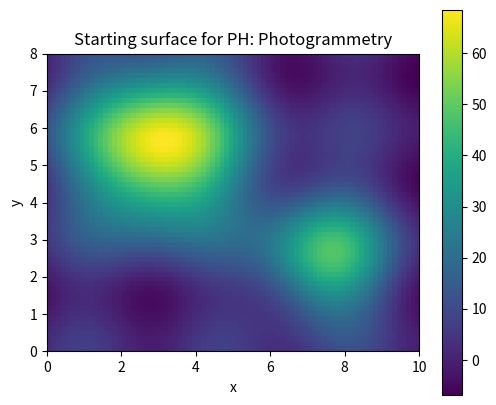
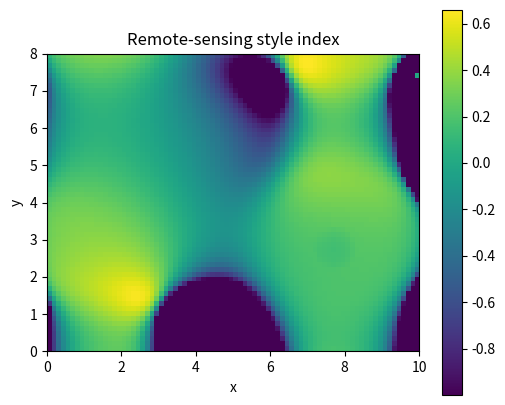

Recreate these plots in Python, in order.
# Shared setup for browser-friendly geospatial examples.
# These notebooks avoid heavy compiled GIS dependencies so they run well in JupyterLite/Pyodide.
import math
import random
from collections import defaultdict, deque
import numpy as np
import pandas as pd
import matplotlib.pyplot as plt

random.seed(7)
np.random.seed(7)

def make_points(n=60, centers=((2, 2), (7, 5)), spread=0.85):
    """Create clustered x/y observations with simple attributes."""
    pts = []
    for i in range(n):
        cx, cy = centers[i % len(centers)]
        x = np.random.normal(cx, spread)
        y = np.random.normal(cy, spread)
        pts.append({'id': i, 'x': x, 'y': y, 'group': chr(65 + (i % len(centers))), 'value': 10 + 2*x + y + np.random.normal(0, 1)})
    return pd.DataFrame(pts)

def grid_surface(nx=80, ny=60):
    """Synthetic elevation-like raster with hills and noise."""
    x = np.linspace(0, 10, nx)
    y = np.linspace(0, 8, ny)
    X, Y = np.meshgrid(x, y)
    Z = 70*np.exp(-((X-3.0)**2 + (Y-5.5)**2)/5.0) + 45*np.exp(-((X-7.5)**2 + (Y-2.5)**2)/3.0)
    Z += 4*np.sin(X*1.7) + 3*np.cos(Y*2.1)
    return X, Y, Z

def plot_points(df, title='Point layer', value_col='value'):
    fig, ax = plt.subplots(figsize=(6, 5))
    s = ax.scatter(df['x'], df['y'], c=df[value_col], s=55)
    ax.set_title(title)
    ax.set_xlabel('x')
    ax.set_ylabel('y')
    ax.set_aspect('equal', adjustable='box')
    fig.colorbar(s, ax=ax, label=value_col)
    plt.show()

def plot_raster(Z, title='Raster surface'):
    fig, ax = plt.subplots(figsize=(6, 5))
    im = ax.imshow(Z, origin='lower', extent=[0, 10, 0, 8])
    ax.set_title(title)
    ax.set_xlabel('x')
    ax.set_ylabel('y')
    fig.colorbar(im, ax=ax)
    plt.show()

def distance(a, b):
    return math.hypot(a[0]-b[0], a[1]-b[1])

def nearest_neighbor(df, facilities):
    rows = []
    for _, r in df.iterrows():
        dists = [(name, distance((r.x, r.y), xy)) for name, xy in facilities.items()]
        name, d = min(dists, key=lambda t: t[1])
        rows.append((name, d))
    out = df.copy()
    out['nearest'] = [r[0] for r in rows]
    out['distance'] = [r[1] for r in rows]
    return out

def moving_average_2d(A, radius=1):
    B = np.zeros_like(A, dtype=float)
    for i in range(A.shape[0]):
        for j in range(A.shape[1]):
            r0, r1 = max(0, i-radius), min(A.shape[0], i+radius+1)
            c0, c1 = max(0, j-radius), min(A.shape[1], j+radius+1)
            B[i, j] = A[r0:r1, c0:c1].mean()
    return B


# PH: Photogrammetry mini-lab
X, Y, Z = grid_surface()
plot_raster(Z, 'Starting surface for PH: Photogrammetry')

# A small demonstration that fits this element family.
if 'PH' in ['MA', 'MF']:
    result = np.sqrt(np.maximum(Z, 0)) * 10
    plot_raster(result, 'Map algebra / math transform')
elif 'PH' == 'CON':
    result = (Z > np.percentile(Z, 70)).astype(int)
    plot_raster(result, 'Conditional raster: top 30% cells')
elif 'PH' == 'SU':
    slope_y, slope_x = np.gradient(Z)
    flatness = 1 / (1 + np.hypot(slope_x, slope_y))
    elevation_score = (Z - Z.min()) / (Z.max() - Z.min())
    suitability = 0.65 * flatness + 0.35 * elevation_score
    plot_raster(suitability, 'Suitability = flatness + elevation score')
elif 'PH' in ['TA', 'CN']:
    gy, gx = np.gradient(Z)
    slope = np.hypot(gx, gy)
    plot_raster(slope, 'Terrain derivative: slope')
    plt.figure(figsize=(6, 5)); plt.contour(X, Y, Z, levels=12); plt.title('Contours from surface'); plt.gca().set_aspect('equal'); plt.show()
elif 'PH' in ['RS', 'RG']:
    coarse = Z[::4, ::4]
    smooth = moving_average_2d(Z, radius=2)
    plot_raster(coarse, 'Coarse resample')
    plot_raster(smooth, 'Generalized/smoothed raster')
elif 'PH' in ['BA', 'IC', 'CB', 'IS', 'PS', 'AC', 'SG', 'DN', 'ME', 'PH', 'OB', 'RD']:
    red = (Z - Z.min()) / (Z.max() - Z.min())
    nir = np.clip(red + 0.25*np.sin(X) - 0.15*np.cos(Y), 0, 1)
    ndvi = (nir - red) / (nir + red + 1e-9)
    plot_raster(ndvi, 'Remote-sensing style index')
else:
    smooth = moving_average_2d(Z, radius=1)
    plot_raster(smooth, 'Processed raster for PH')

print('Try changing the grid size, thresholds, weights, or smoothing radius above.')
